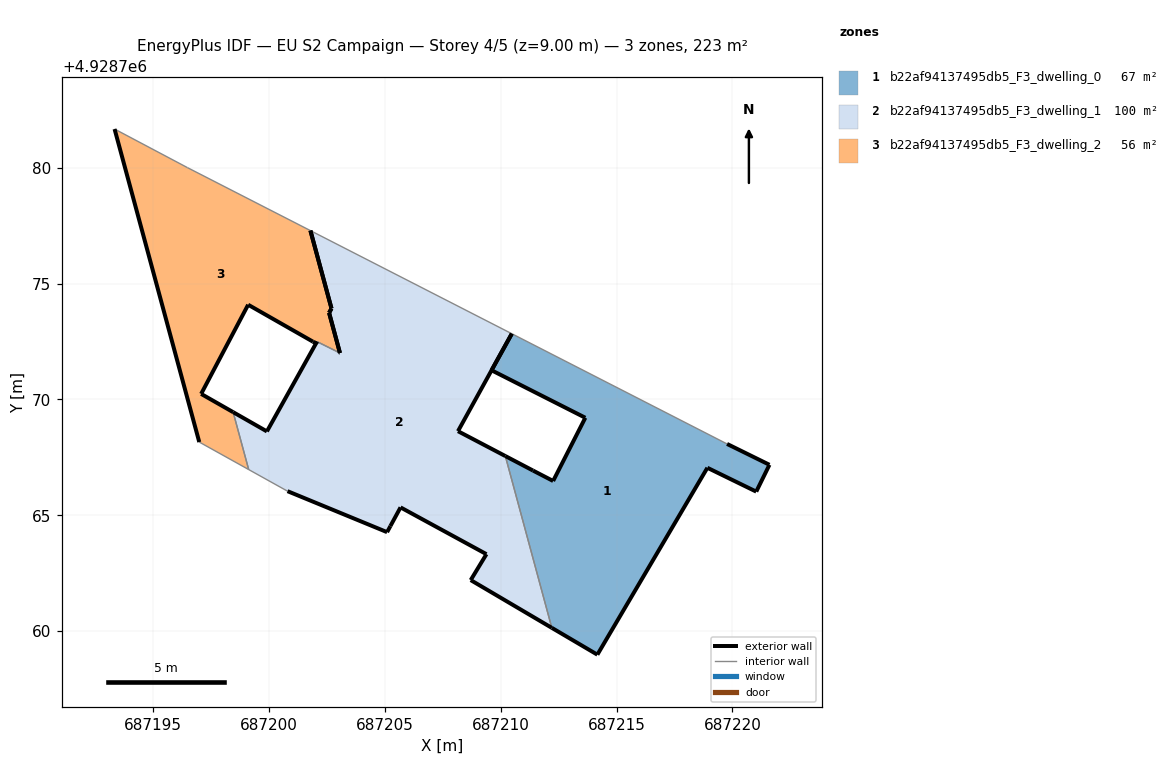
=== STOREY PLAN SPEC (per zone: floor XY polygon, exterior-wall plan segments, windows/doors) ===
zone 1: b22af94137495db5_F3_dwelling_0  (66.9 m²)
  floor: (687221.03, 4928766.02) (687221.60, 4928767.18) (687219.77, 4928768.08) (687210.48, 4928772.84) (687209.60, 4928771.26) (687213.65, 4928769.21) (687212.26, 4928766.48) (687211.39, 4928766.93) (687210.20, 4928767.56) (687212.20, 4928760.14) (687214.17, 4928758.98) (687218.92, 4928767.05)
  exterior wall: (687210.20, 4928767.56) – (687211.39, 4928766.93)  [1.3 m]
  exterior wall: (687211.39, 4928766.93) – (687212.26, 4928766.48)  [1.0 m]
  exterior wall: (687212.26, 4928766.48) – (687213.65, 4928769.21)  [3.1 m]
  exterior wall: (687213.65, 4928769.21) – (687209.60, 4928771.26)  [4.5 m]
  exterior wall: (687209.60, 4928771.26) – (687210.48, 4928772.84)  [1.8 m]
  exterior wall: (687219.77, 4928768.08) – (687221.60, 4928767.18)  [2.0 m]
  exterior wall: (687221.60, 4928767.18) – (687221.03, 4928766.02)  [1.3 m]
  exterior wall: (687221.03, 4928766.02) – (687218.92, 4928767.05)  [2.3 m]
  exterior wall: (687218.92, 4928767.05) – (687214.17, 4928758.98)  [9.4 m]
  exterior wall: (687214.17, 4928758.98) – (687212.20, 4928760.14)  [2.3 m]
  interior walls: 2
zone 2: b22af94137495db5_F3_dwelling_1  (100.0 m²)
  floor: (687212.20, 4928760.14) (687210.20, 4928767.56) (687208.15, 4928768.63) (687210.47, 4928772.84) (687201.78, 4928777.29) (687202.69, 4928773.93) (687202.59, 4928773.74) (687203.06, 4928772.01) (687203.05, 4928772.01) (687202.07, 4928772.50) (687199.90, 4928768.62) (687198.44, 4928769.45) (687199.12, 4928766.97) (687200.79, 4928766.04) (687205.09, 4928764.27) (687205.23, 4928764.53) (687205.67, 4928765.34) (687209.38, 4928763.32) (687208.70, 4928762.20)
  exterior wall: (687199.90, 4928768.62) – (687202.07, 4928772.50)  [4.4 m]
  exterior wall: (687203.05, 4928772.01) – (687203.06, 4928772.01)  [0.0 m]
  exterior wall: (687203.06, 4928772.01) – (687202.59, 4928773.74)  [1.8 m]
  exterior wall: (687202.59, 4928773.74) – (687202.69, 4928773.93)  [0.2 m]
  exterior wall: (687202.69, 4928773.93) – (687201.78, 4928777.29)  [3.5 m]
  exterior wall: (687210.47, 4928772.84) – (687208.15, 4928768.63)  [4.8 m]
  exterior wall: (687208.15, 4928768.63) – (687210.20, 4928767.56)  [2.3 m]
  exterior wall: (687212.20, 4928760.14) – (687208.70, 4928762.20)  [4.1 m]
  exterior wall: (687208.70, 4928762.20) – (687209.38, 4928763.32)  [1.3 m]
  exterior wall: (687209.38, 4928763.32) – (687205.67, 4928765.34)  [4.2 m]
  exterior wall: (687205.67, 4928765.34) – (687205.23, 4928764.53)  [0.9 m]
  exterior wall: (687205.23, 4928764.53) – (687205.09, 4928764.27)  [0.3 m]
  exterior wall: (687205.09, 4928764.27) – (687200.79, 4928766.04)  [4.7 m]
  exterior wall: (687198.44, 4928769.45) – (687199.90, 4928768.62)  [1.7 m]
  interior walls: 5
zone 3: b22af94137495db5_F3_dwelling_2  (55.6 m²)
  floor: (687199.12, 4928766.97) (687198.44, 4928769.45) (687197.06, 4928770.24) (687199.09, 4928774.09) (687201.89, 4928772.50) (687202.02, 4928772.42) (687202.07, 4928772.50) (687203.05, 4928772.01) (687203.06, 4928772.01) (687202.59, 4928773.74) (687202.69, 4928773.93) (687201.78, 4928777.29) (687196.47, 4928780.01) (687193.32, 4928781.68) (687196.98, 4928768.16)
  exterior wall: (687201.78, 4928777.29) – (687202.69, 4928773.93)  [3.5 m]
  exterior wall: (687202.69, 4928773.93) – (687202.59, 4928773.74)  [0.2 m]
  exterior wall: (687202.59, 4928773.74) – (687203.06, 4928772.01)  [1.8 m]
  exterior wall: (687203.06, 4928772.01) – (687203.05, 4928772.01)  [0.0 m]
  exterior wall: (687202.07, 4928772.50) – (687202.02, 4928772.42)  [0.1 m]
  exterior wall: (687202.02, 4928772.42) – (687201.89, 4928772.50)  [0.2 m]
  exterior wall: (687201.89, 4928772.50) – (687199.09, 4928774.09)  [3.2 m]
  exterior wall: (687199.09, 4928774.09) – (687197.06, 4928770.24)  [4.4 m]
  exterior wall: (687197.06, 4928770.24) – (687198.44, 4928769.45)  [1.6 m]
  exterior wall: (687196.98, 4928768.16) – (687193.32, 4928781.68)  [14.0 m]
  interior walls: 5

=== DERIVED (storey summary) ===
Building: EU S2 Campaign
Storey: 4 of 5  (floor level z = 9.00 m)
Storey gross floor area: 222.6 m²
Zones on this storey: 3
  - b22af94137495db5_F3_dwelling_0: floor 66.9 m²; exterior wall 29.1 m (87.2 m²); WWR 0.0%
  - b22af94137495db5_F3_dwelling_1: floor 100.0 m²; exterior wall 34.2 m (102.6 m²); WWR 0.0%
  - b22af94137495db5_F3_dwelling_2: floor 55.6 m²; exterior wall 28.9 m (86.7 m²); WWR 0.0%
Zone adjacency (shared interzone walls):
  - b22af94137495db5_F3_dwelling_0 ↔ b22af94137495db5_F3_dwelling_1
  - b22af94137495db5_F3_dwelling_1 ↔ b22af94137495db5_F3_dwelling_2